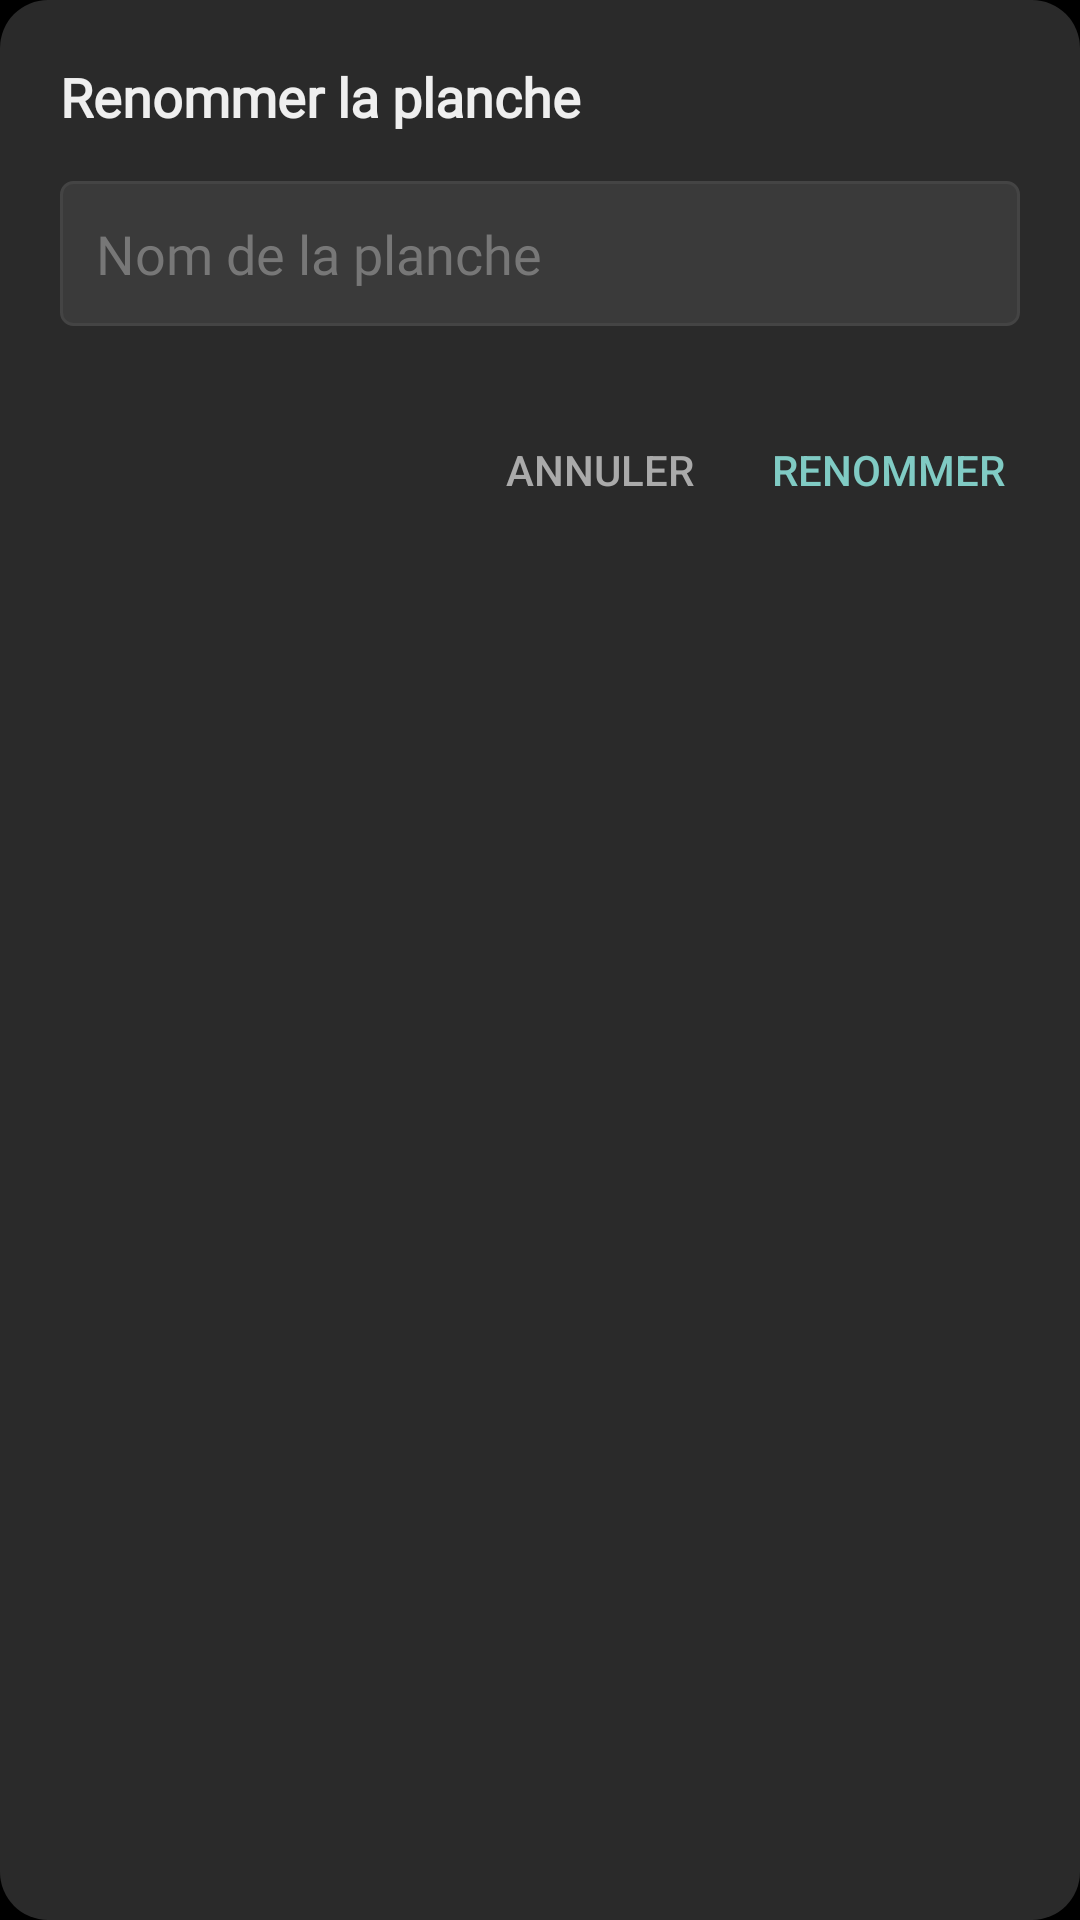

Here is an Android app screen rendered from its layout file. Give the layout XML and the strings, colors and styles it references.
<!-- AndroidManifest.xml: application theme Theme.QuarryMap -->
<!-- res/layout/dialog_rename.xml -->
<?xml version="1.0" encoding="utf-8"?>
<LinearLayout xmlns:android="http://schemas.android.com/apk/res/android"
    xmlns:app="http://schemas.android.com/apk/res-auto"
    android:layout_width="match_parent"
    android:layout_height="wrap_content"
    android:orientation="vertical"
    android:padding="20dp"
    android:background="@drawable/dialog_background_dark">

    <TextView
        android:id="@+id/dialog_title"
        android:layout_width="match_parent"
        android:layout_height="wrap_content"
        android:text="Renommer la planche"
        android:textSize="18sp"
        android:textColor="#EFEFEF"
        android:textStyle="bold"
        android:fontFamily="@font/roboto_medium"
        android:layout_marginBottom="16dp" />

    <EditText
        android:id="@+id/edit_text_name"
        android:layout_width="match_parent"
        android:layout_height="wrap_content"
        android:background="@drawable/edit_text_dark_background"
        android:hint="Nom de la planche"
        android:textColorHint="#777777"
        android:textColor="#EFEFEF"
        android:padding="12dp"
        android:inputType="text"
        android:fontFamily="@font/roboto_regular"
        android:layout_marginBottom="24dp" />

    <LinearLayout
        android:layout_width="match_parent"
        android:layout_height="wrap_content"
        android:orientation="horizontal"
        android:gravity="end">

        <Button
            android:id="@+id/button_cancel"
            android:layout_width="wrap_content"
            android:layout_height="wrap_content"
            android:text="Annuler"
            android:textColor="#AAAAAA"
            android:background="@android:color/transparent"
            android:layout_marginEnd="8dp" />

        <Button
            android:id="@+id/button_rename"
            android:layout_width="wrap_content"
            android:layout_height="wrap_content"
            android:text="Renommer"
            android:textColor="#80CBC4"
            android:background="@android:color/transparent" />
    </LinearLayout>
</LinearLayout>
<!-- resources referenced by this layout -->
<resources>
  <!-- drawable dialog_background_dark (drawable) -->
  <?xml version="1.0" encoding="utf-8"?>
  <shape xmlns:android="http://schemas.android.com/apk/res/android">
      <solid android:color="#2A2A2A" />
      <corners android:radius="16dp" />
  </shape>
  <!-- drawable edit_text_dark_background (drawable) -->
  <?xml version="1.0" encoding="utf-8"?>
  <shape xmlns:android="http://schemas.android.com/apk/res/android"
      android:shape="rectangle">
      <solid android:color="#3A3A3A" />
      <corners android:radius="4dp" />
      <stroke android:width="1dp" android:color="#444444" />
  </shape>
  <style name="Theme.QuarryMap" parent="Theme.Material3.DayNight">
          
          <item name="windowActionBar">false</item>
          <item name="windowNoTitle">true</item>
          
          <item name="colorPrimary">@color/purple_500</item>
          <item name="colorPrimaryVariant">@color/purple_700</item>
          <item name="colorOnPrimary">@color/white</item>
  
          
          <item name="android:windowBackground">@color/black</item>
          <item name="colorSurface">@color/black</item>
          <item name="colorOnSurface">@color/white</item>
  
          
          <item name="colorError">@color/red_700</item>
          <item name="colorOnError">@color/white</item>
  
          
          <item name="android:statusBarColor">@color/purple_700</item>
          <item name="android:navigationBarColor">@color/purple_500</item>
          <item name="dialogTheme">@style/ThemeOverlay.Material3.Dialog</item>
  
      </style>
  <color name="purple_500">#000000</color>
  <color name="purple_700">#000000</color>
  <color name="white">#FFFFFF</color>
  <color name="black">#000000</color>
  <color name="red_700">#D32F2F</color>
</resources>
